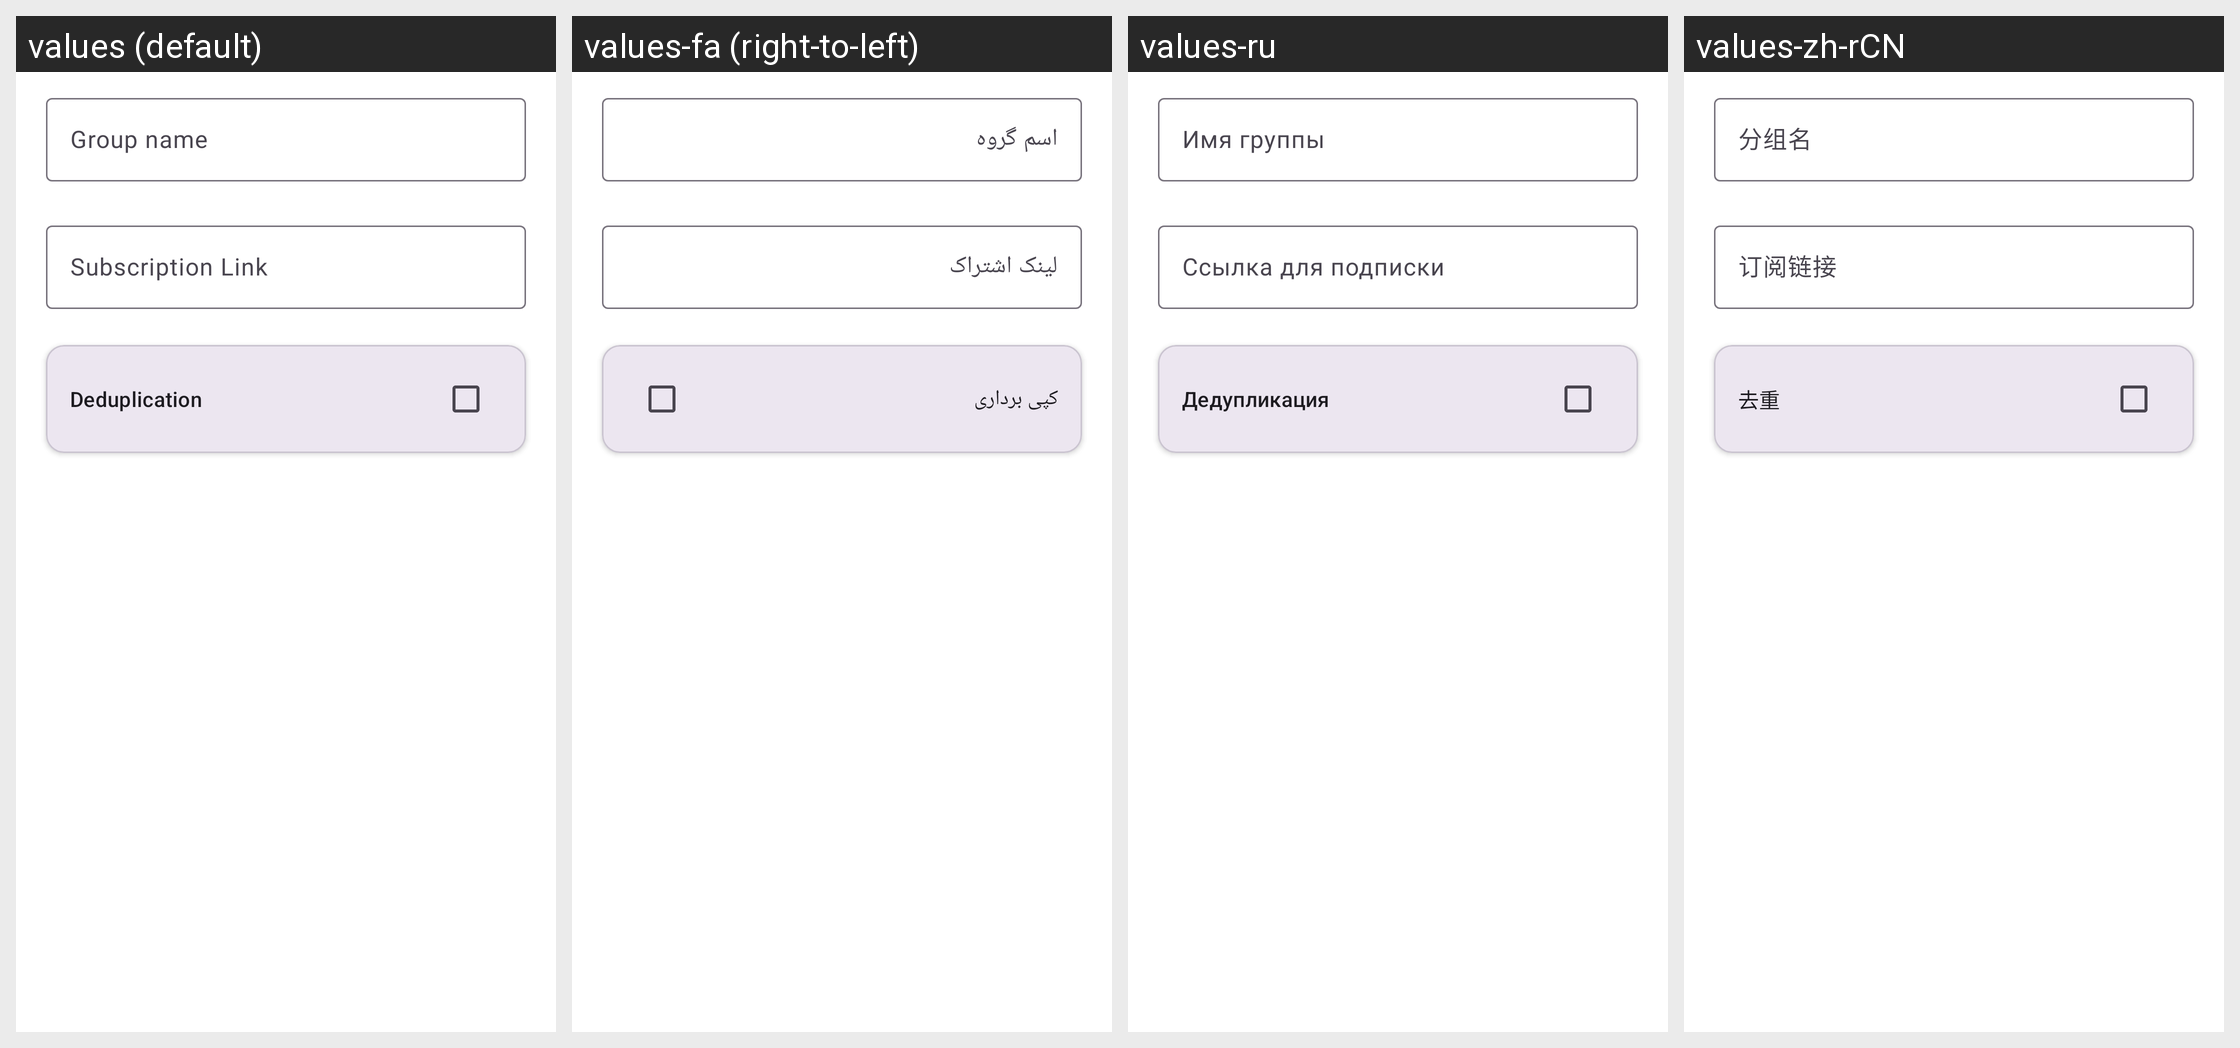

Here is an Android app screen in its default locale and in the app's own translations. Write out the translated-string differences for the strings that appear on this screen.
Android screen res/layout/layout_edit_group.xml rendered under 4 locales, left to right: values (default), values-fa (right-to-left), values-ru, values-zh-rCN. Device: Nexus 5 (rendered at 1080×1920; each locale shown at half size, 540×960, under a caption strip naming it); theme Theme.Start.
Other locales in the repository, not shown: values-ar, values-be, values-de, values-es, values-fr, values-in, values-ja, values-ko, values-nb-rNO, values-nl, values-pt-rBR, values-tr, values-uk, values-zh-rHK, values-zh-rTW.
Strings drawn on this screen, with the default value and each locale's value (text and hints the layout hard-codes, and strings that could not be matched under every locale, appear in the picture but are not listed):

group_name
  values: Group name
  values-fa: اسم گروه
  values-ru: Имя группы
  values-zh-rCN: 分组名

group_subscription_link
  values: Subscription Link
  values-fa: لینک اشتراک
  values-ru: Ссылка для подписки
  values-zh-rCN: 订阅链接

deduplication
  values: Deduplication
  values-fa: کپی برداری
  values-ru: Дедупликация
  values-zh-rCN: 去重
